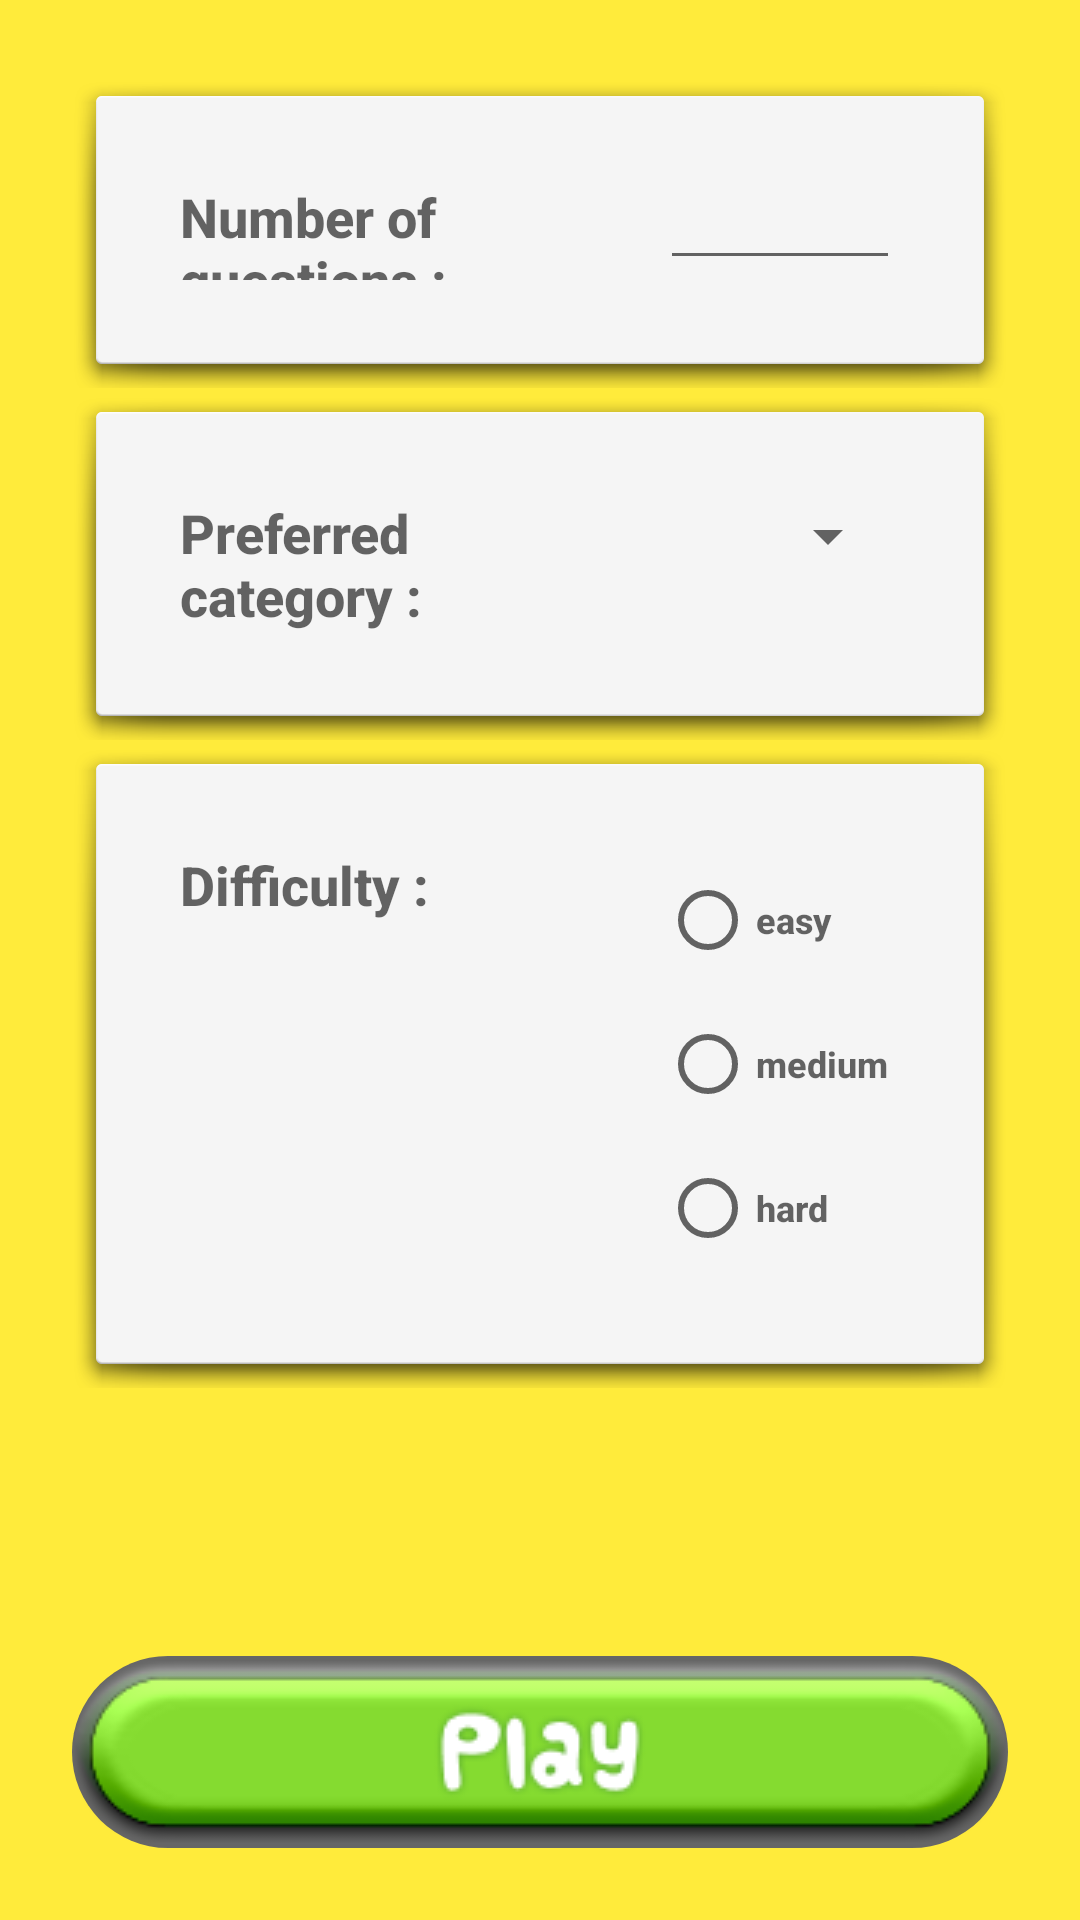

Produce the Android XML layout that renders to this screen, including the resource entries it uses.
<!-- AndroidManifest.xml: application theme Theme.Triviaurgh -->
<!-- res/layout/fragment_options.xml -->
<?xml version="1.0" encoding="utf-8"?>
<LinearLayout xmlns:android="http://schemas.android.com/apk/res/android"
    xmlns:app="http://schemas.android.com/apk/res-auto"
    xmlns:tools="http://schemas.android.com/tools"
    android:layout_width="match_parent"
    android:layout_height="match_parent"
    android:background="#FFEB3B"
    android:orientation="vertical"
    android:padding="24dp"
    tools:context=".fragments.OptionsFragment">

    <LinearLayout
        android:layout_width="match_parent"
        android:layout_height="wrap_content"
        android:background="@android:drawable/dialog_holo_light_frame"
        android:orientation="horizontal"
        android:padding="36dp">

        <TextView
            android:id="@+id/textView"
            android:layout_width="match_parent"
            android:layout_height="match_parent"
            android:layout_weight="1"
            android:fontFamily="sans-serif-medium"
            android:text="@string/number_of_questions"
            android:textColor="@color/material_on_background_emphasis_medium"
            android:textSize="18sp"
            android:textStyle="bold" />

        <EditText
            android:id="@+id/edittext_options_fragment_num_questions"
            android:layout_width="match_parent"
            android:layout_height="wrap_content"
            android:layout_weight="2"
            android:ems="3"
            android:inputType="number"
            android:textSize="12sp" />

    </LinearLayout>

    <LinearLayout
        android:layout_width="match_parent"
        android:layout_height="wrap_content"
        android:background="@android:drawable/dialog_holo_light_frame"
        android:orientation="horizontal"
        android:padding="36dp">

        <TextView
            android:id="@+id/textview2"
            android:layout_width="match_parent"
            android:layout_height="wrap_content"
            android:layout_weight="1"
            android:fontFamily="sans-serif-medium"
            android:text="@string/preferred_category"
            android:textColor="@color/material_on_background_emphasis_medium"
            android:textSize="18sp"
            android:textStyle="bold" />

        <Spinner
            android:id="@+id/spinner_options_fragment_category"
            android:layout_width="match_parent"
            android:layout_height="wrap_content"
            android:layout_weight="2"
            android:entries="@array/categories" />

    </LinearLayout>

    <LinearLayout
        android:layout_width="match_parent"
        android:layout_height="wrap_content"
        android:background="@android:drawable/dialog_holo_light_frame"
        android:orientation="horizontal"
        android:padding="36dp">

        <TextView
            android:id="@+id/textview"
            android:layout_width="match_parent"
            android:layout_height="match_parent"
            android:layout_weight="1"
            android:fontFamily="sans-serif-medium"
            android:text="@string/difficulty"
            android:textColor="@color/material_on_background_emphasis_medium"
            android:textSize="18sp"
            android:textStyle="bold" />

        <RadioGroup
            android:layout_width="match_parent"
            android:layout_height="wrap_content"
            android:layout_weight="2">

            <RadioButton
                android:id="@+id/rdbtn_options_fragment_easy"
                android:layout_width="match_parent"
                android:layout_height="wrap_content"
                android:fontFamily="sans-serif-medium"
                android:text="@string/easy"
                android:textColor="@color/material_on_background_emphasis_medium"
                android:textSize="12sp"
                android:textStyle="bold" />

            <RadioButton
                android:id="@+id/rdbtn_options_fragment_medium"
                android:layout_width="match_parent"
                android:layout_height="wrap_content"
                android:fontFamily="sans-serif-medium"
                android:text="@string/medium"
                android:textColor="@color/material_on_background_emphasis_medium"
                android:textSize="12sp"
                android:textStyle="bold" />

            <RadioButton
                android:id="@+id/rdbtn_options_fragment_hard"
                android:layout_width="match_parent"
                android:layout_height="wrap_content"
                android:fontFamily="sans-serif-medium"
                android:text="@string/hard"
                android:textColor="@color/material_on_background_emphasis_medium"
                android:textSize="12sp"
                android:textStyle="bold" />
        </RadioGroup>
    </LinearLayout>

    <Space
        android:layout_width="match_parent"
        android:layout_height="match_parent"
        android:layout_weight="1" />

    <ImageButton
        android:id="@+id/imgbutton_options_fragment_ok"
        android:layout_width="wrap_content"
        android:layout_height="wrap_content"
        android:layout_gravity="center"
        android:background="@drawable/shape_round"
        android:src="@drawable/selector_btn_play" />

</LinearLayout>
<!-- resources referenced by this layout -->
<resources>
  <string-array name="categories">
          <item>01 General knowledge</item>
          <item>02 Books</item>
          <item>03 Films</item>
          <item>04 Music</item>
          <item>05 Musicals &amp; theatres</item>
          <item>06 Television</item>
          <item>07 Video-games</item>
          <item>08 Board-games</item>
          <item>09 Science &amp; nature</item>
          <item>10 Computers</item>
          <item>11 Mathematics</item>
          <item>12 Mythology</item>
          <item>13 Sports</item>
          <item>14 Geography</item>
          <item>15 History</item>
          <item>16 Politics</item>
          <item>17 Art</item>
          <item>18 Celebrities</item>
          <item>19 Animals</item>
          <item>20 Vehicles</item>
          <item>21 Comics</item>
          <item>22 Science: Gadgets</item>
          <item>23 Japanese anime &amp; manga</item>
          <item>24 Cartoon &amp; animations</item>
          <item>25 Art</item>
      </string-array>
  <!-- drawable selector_btn_play (drawable) -->
  <?xml version="1.0" encoding="utf-8"?>
  <selector xmlns:android="http://schemas.android.com/apk/res/android">
      <item android:drawable="@drawable/btn_play_1" android:state_pressed="true" /> 
      <item android:drawable="@drawable/btn_play_0" /> 
  </selector>
  <!-- drawable shape_round (drawable) -->
  <?xml version="1.0" encoding="utf-8"?>
  <shape xmlns:android="http://schemas.android.com/apk/res/android">
      <solid android:color="#666666" />
      <corners android:radius="450dp" />
      <size
          android:width="25dp"
          android:height="25dp" />
  
  </shape>
  <string name="difficulty">Difficulty :</string>
  <string name="easy">easy</string>
  <string name="hard">hard</string>
  <string name="medium">medium</string>
  <string name="number_of_questions">Number of questions :</string>
  <string name="preferred_category">Preferred category :</string>
  <style name="Theme.Triviaurgh" parent="Theme.MaterialComponents.DayNight.DarkActionBar">
          
          <item name="colorPrimary">@color/purple_500</item>
          <item name="colorPrimaryVariant">@color/purple_700</item>
          <item name="colorOnPrimary">@color/white</item>
          
          <item name="colorSecondary">@color/teal_200</item>
          <item name="colorSecondaryVariant">@color/teal_700</item>
          <item name="colorOnSecondary">@color/black</item>
          
          <item name="android:statusBarColor" tools:targetApi="l">?attr/colorPrimaryVariant</item>
          
      </style>
  <!-- drawable btn_play_1: png bitmap (drawable, 13159 bytes) -->
  <!-- drawable btn_play_0: png bitmap (drawable, 11657 bytes) -->
  <!-- not gathered from this repository: default colours our renderer supplied (Android Studio template values) -->
  <color name="purple_500">#FF6200EE</color>
  <color name="purple_700">#FF3700B3</color>
  <color name="teal_200">#FF03DAC5</color>
  <color name="teal_700">#FF018786</color>
  <color name="black">#FF000000</color>
  <color name="white">#FFFFFFFF</color>
</resources>
